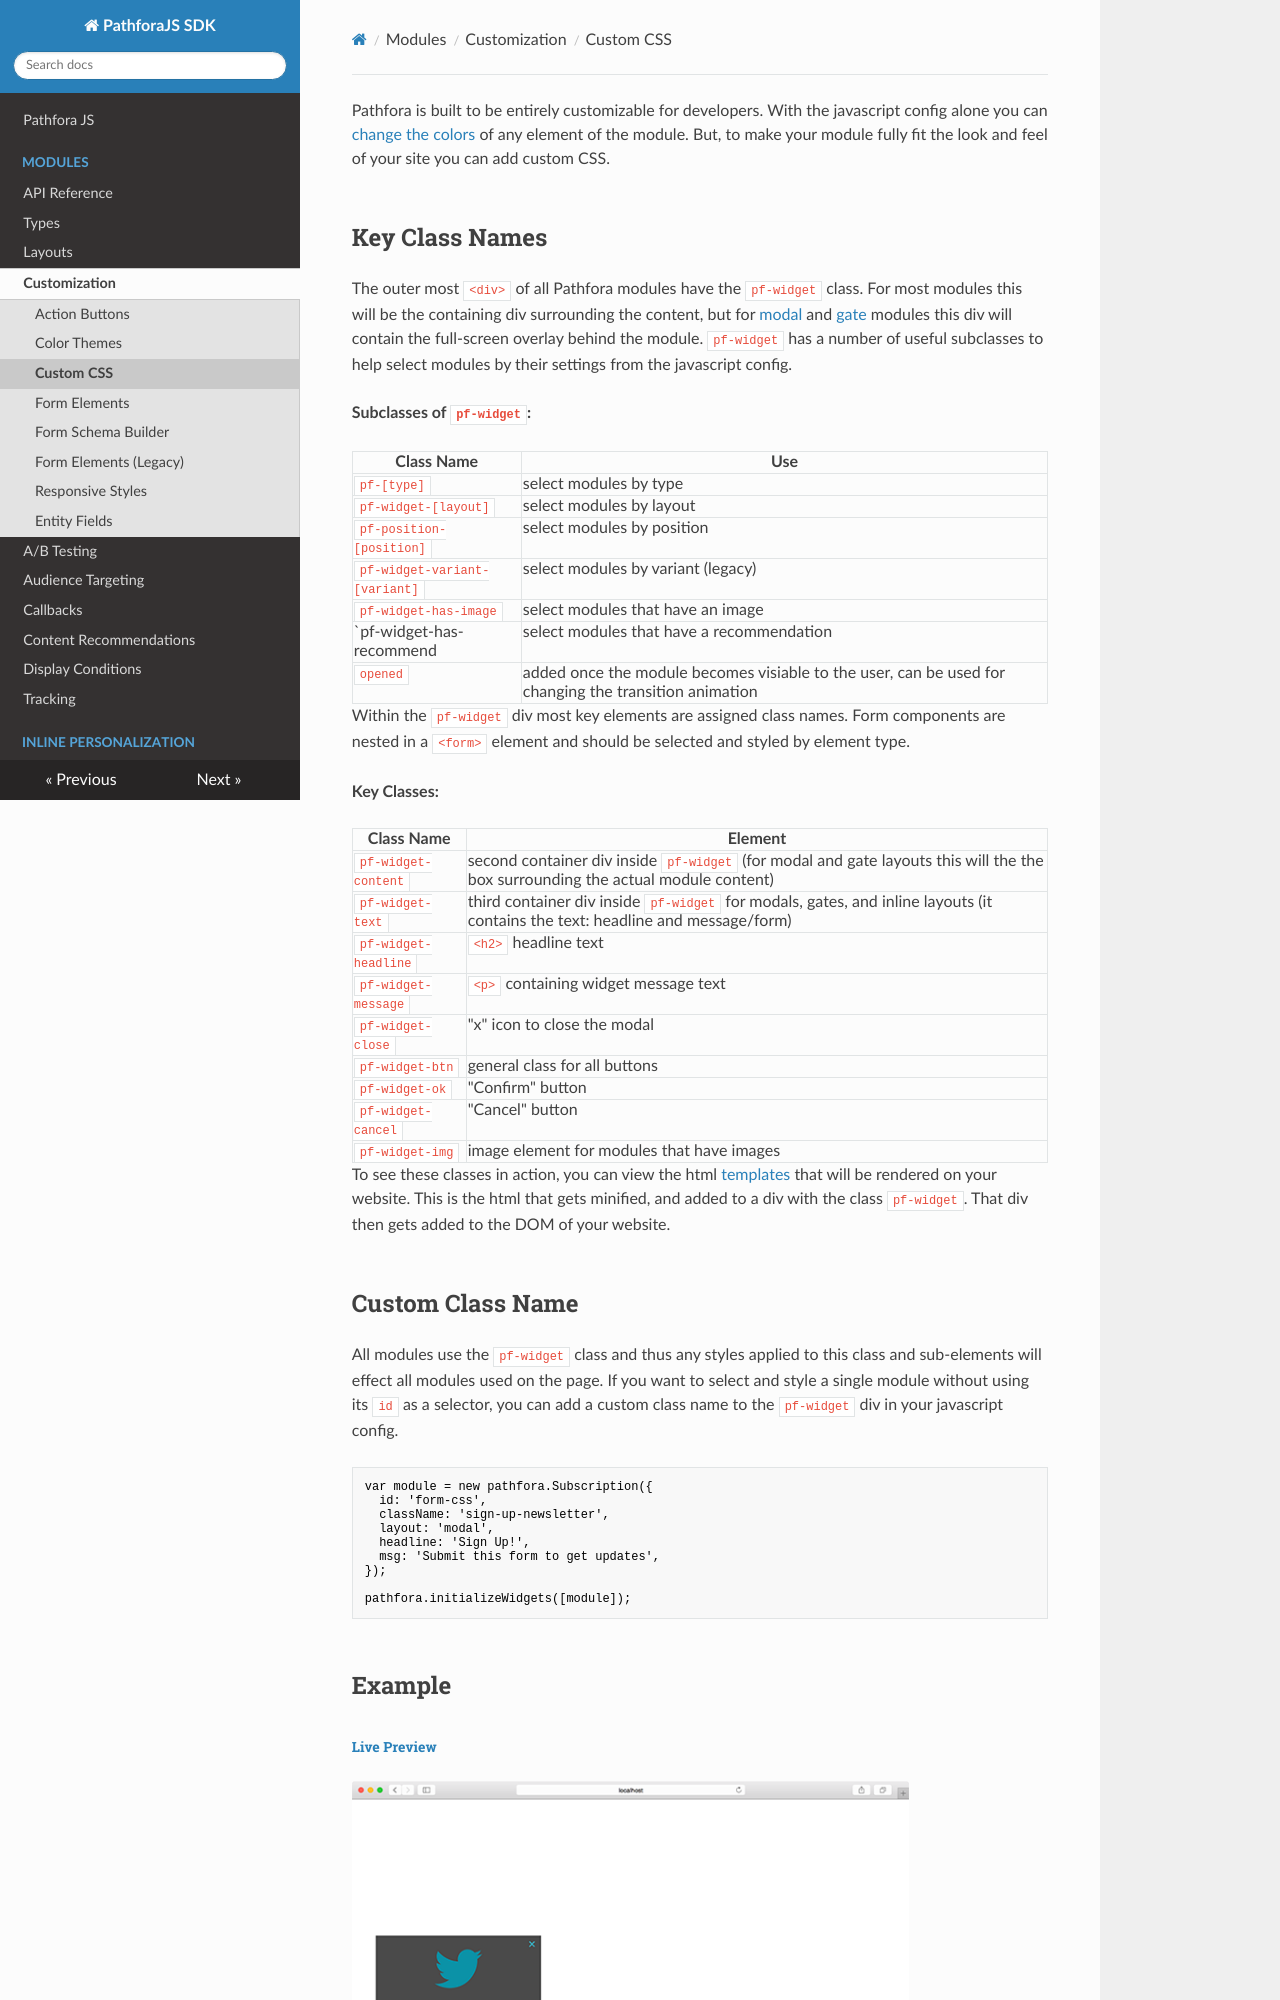

repository: lytics/pathforadocs · page: customization/css/index.html · generator: mkdocs

Pathfora is built to be entirely customizable for developers. With the javascript config alone you can [change the colors](../themes) of any element of the module. But, to make your module fully fit the look and feel of your site you can add custom CSS.
